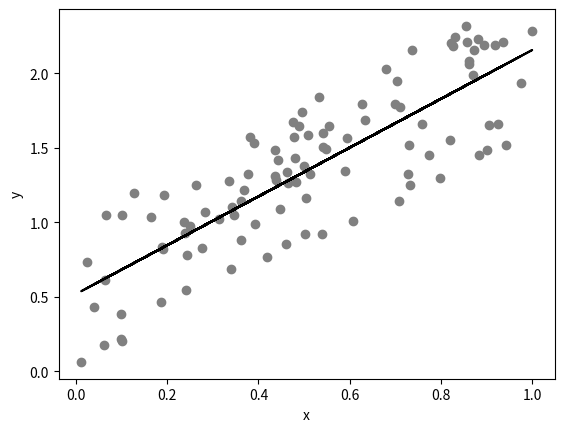

Source code (Python):
# imports

import matplotlib.pyplot as plt
import pandas as pd
import seaborn as sns
import numpy as np
from scipy import interpolate
from scipy import stats

# @title Video 6: Drafting the Analysis
#Tech team will add code to format and display the video

# set up a random number generator
rng = np.random.default_rng()
# x is one hundred random numbers between 0 and 1
x = rng.random(100)
# y is one hundred random numbers according to the relationship y = 1.6x + 0.5
y = 1.6*x + rng.random(100)

# plot
plt.scatter(x, y, color='gray')

# regression
res = stats.linregress(x,y)    # ordinary least sqaure

plt.plot(x, x*res.slope+res.intercept, color='k')
plt.xlabel('x')
plt.ylabel('y')

 # summarize model

print('pearson (r^2) value: ' +'{:.2f}'.format(res.rvalue**2)+' \nwith a p-value of: '+'{:.2e}'.format(res.pvalue))